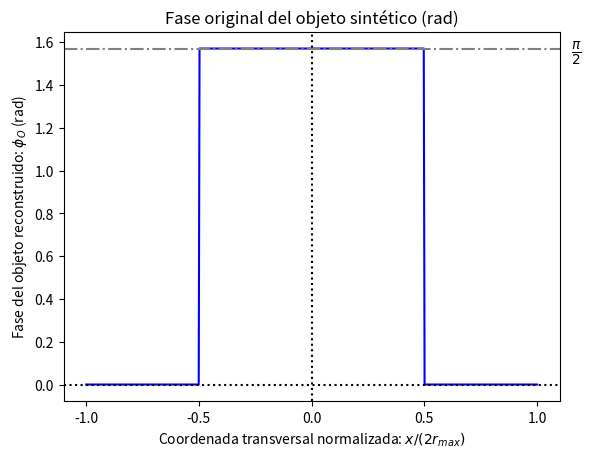
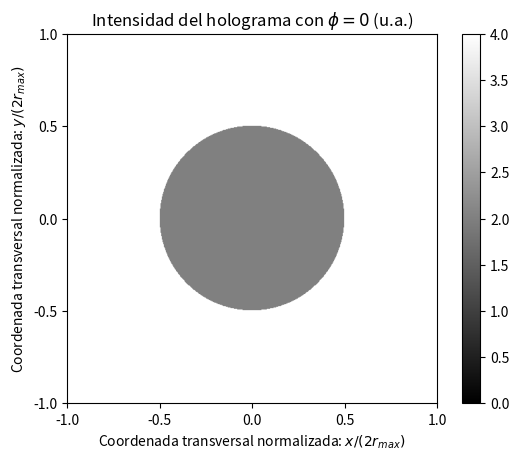
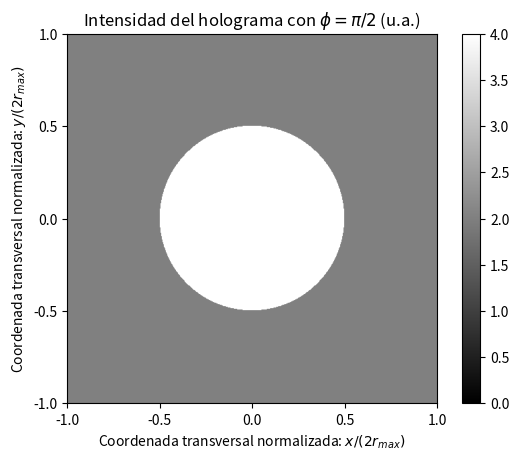
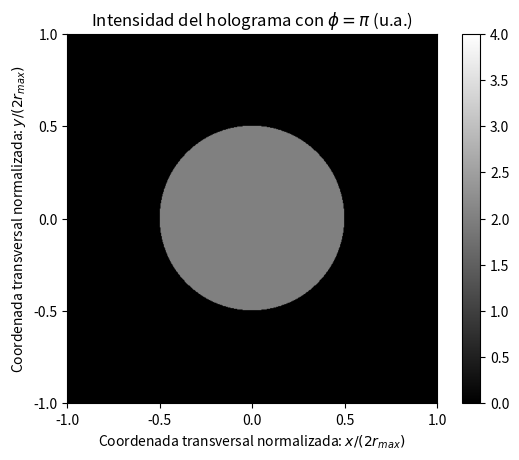
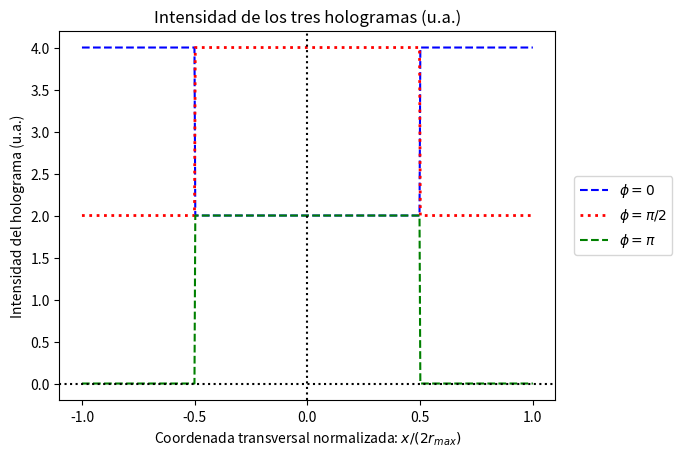
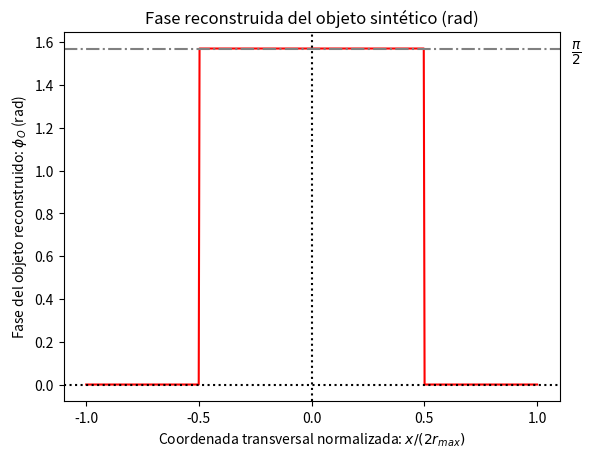
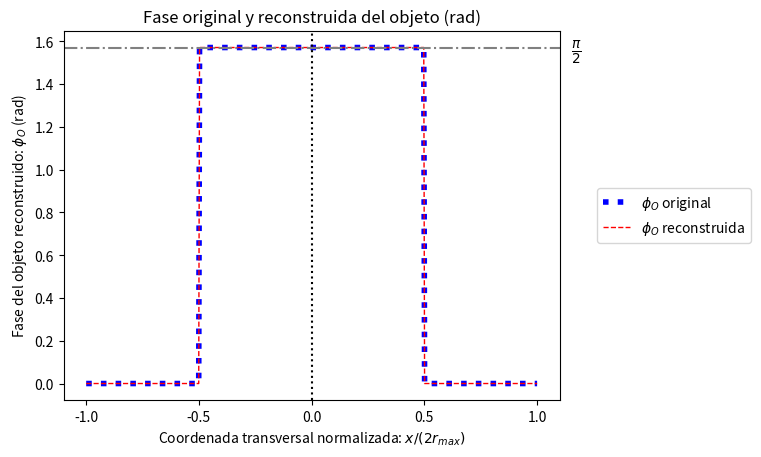
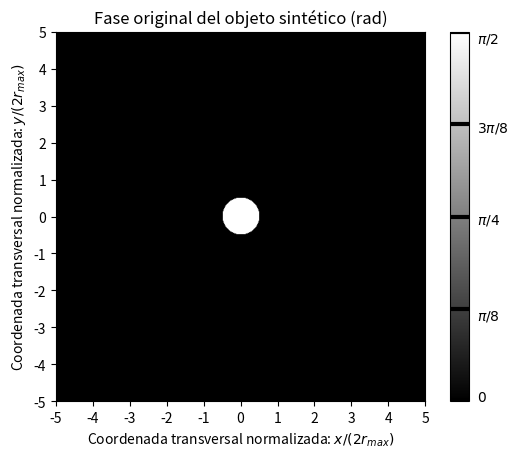
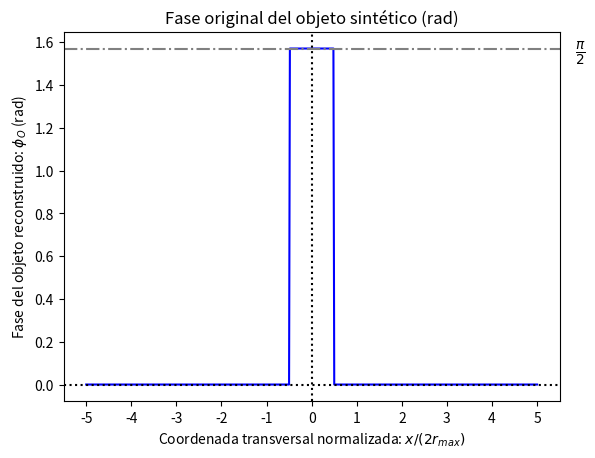
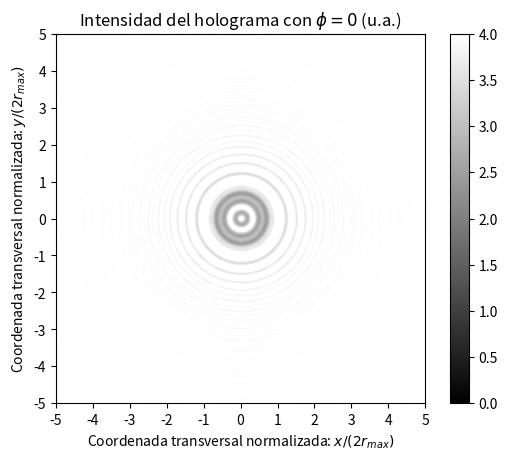
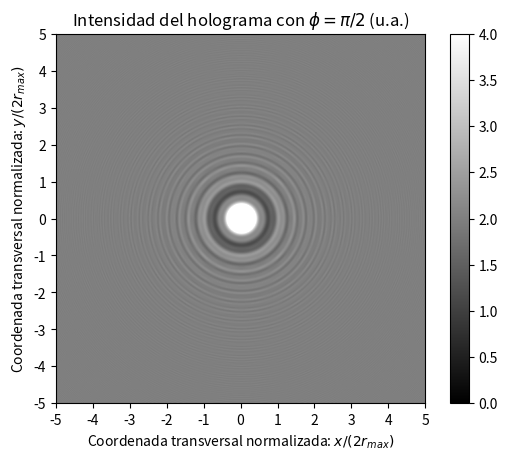
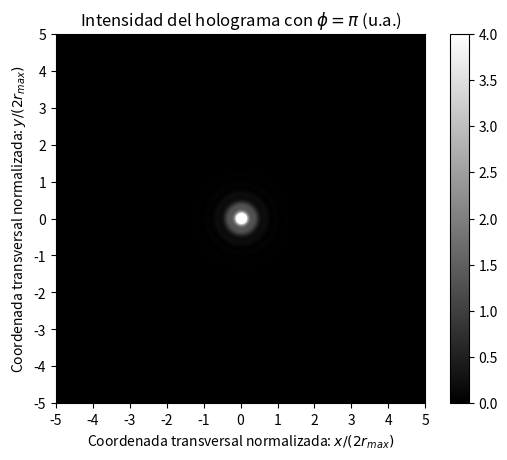
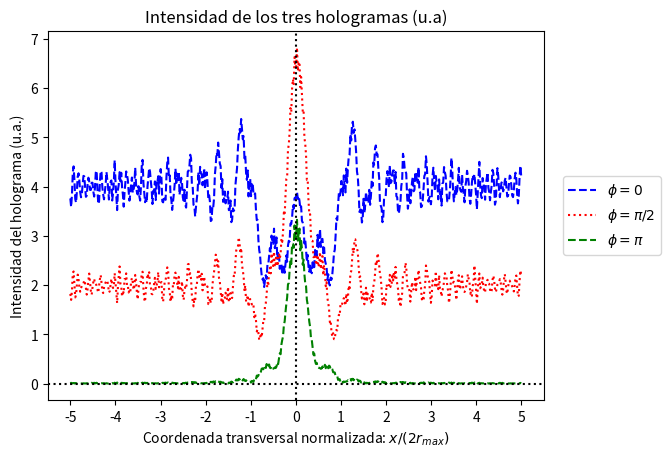
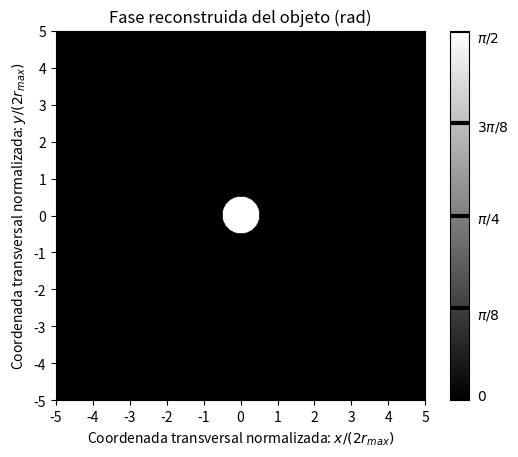

Reproduce these figures in Python, in order.
#!/usr/bin/env python
# coding: utf-8

# # Método de variación de fase para dos objetos distintos puros de fase

# Importamos los modulos y las librerias necesarias
import numpy as np # herramientas numéricas y matriciales
import matplotlib.pyplot as plt # funciones para representar figuras

# Definición de constantes, puntos de muestreo y creación de gradillas
lamb = 500*10**(-6); # mm
phi = np.array([0, np.pi/2, np.pi]); # rad
data = np.array([0, np.pi/8, np.pi/4, 3*np.pi/8, np.pi/2]); # rad
N = 551; # número de puntos

# Datos del caso A
X = np.linspace(-1, 1, num = N-1);
Y = np.linspace(-1, 1, num = N-1);
x, y = np.meshgrid(X, Y); # crea una matriz que varía por columna y otra por fila

# Datos del caso B
A = np.linspace(-5, 5, num = N-1);
B = np.linspace(-5, 5, num = N-1);
a, b = np.meshgrid(A, B);  # crea una matriz que varía por columna y otra por fila
z = 500; #mm
Delta = 0.018; # mm

# Definición de funciones 

# Función de transferencia
def Fresnel_Diffraction(U_inicial, dx, dy, z, lamb, delta):
    n1 = dx.ndim;
    n2 = dy.ndim;
    if (n1 == 1 & n2 == 1):
        u = np.arange(-1/(2*Delta) + 1/(N*Delta), 1/(2*Delta), 1/(N*Delta));
        v = np.arange(-1/(2*Delta) + 1/(N*Delta), 1/(2*Delta), 1/(N*Delta));
        U_in = np.fft.fftshift(np.fft.fft(U_inicial, norm = 'forward'));
        H = np.exp(-1j*np.pi*lamb*np.abs(z)*(u**2 + v**2));
        if (z >= 0):
            U_final = np.fft.ifft(np.fft.ifftshift(U_in*H), norm = 'forward');
        elif (z < 0):
             U_final = np.fft.ifft(np.fft.ifftshift(U_in*np.conjugate(H)), norm='forward');
    elif (n1 == 2 & n2 == 2):
        u = np.arange(-1/(2*Delta) + 1/(N*Delta), 1/(2*Delta), 1/(N*Delta));
        v = np.arange(-1/(2*Delta) + 1/(N*Delta), 1/(2*Delta), 1/(N*Delta));
        u, v = np.meshgrid(u, v);
        U_in = np.fft.fftshift(np.fft.fft2(U_inicial, norm = 'forward'));
        H = np.exp(-1j*np.pi*lamb*np.abs(z)*(u**2 + v**2));
        if (z > 0):
            U_final = np.fft.ifft2(np.fft.ifftshift(U_in*H), norm = 'forward');
        elif (z < 0):
            U_final = np.fft.ifft2(np.fft.ifftshift(U_in*np.conjugate(H)), norm = 'forward');
        elif (z == 0):
            U_final = U_in;
    return U_final, u 

# Disco de fase constante con radio máximo r_o = 1/2 (u.a)
def UnitBox(coordenate1, coordenate2):
    n1 = coordenate1.ndim;
    n2 = coordenate2.ndim;
    Radius= np.sqrt(coordenate1**2 + coordenate2**2);
    Disk = np.zeros_like((Radius));
    limit = 1/2;
    if (n1 == 1 & n2 == 1):
        for ii in range(0,N-1):
            if  ((coordenate1[ii] <= limit) & (coordenate1[ii] >= -limit)):
                Disk[ii] = 1.0;
    elif (n1 == 2 & n2 == 2):
        for ii in range(0,N-1):
            for jj in range(0,N-1):
                if  (Radius[ii][jj] < limit):
                    Disk[ii][jj] = 1.0;
    return Disk

#  Variación lineal de fase desde el centro hasta el borde con radio máximo r_o = 1/2 (u.a)
def Hat(radius, coordenate1, coordenate2):
    Hat = radius.copy();
    limit = 0.72;
    Hat[(radius <= limit)] = 1 - (1/limit)*np.abs(radius[(radius <= limit)]);
    Hat[(radius > limit)] = 0; 
    return Hat

# # Caso 1. El plano del holograma se encuentra sobre el objeto 

# Frente de ondas trasmitido por un objeto sintético en el plano objeto
phi_O = np.pi/2; # rad
Obj_1d = np.exp(1j*phi_O*UnitBox(X, Y)); # 1D disco de fase constante
Obj_2d =  np.exp(1j*phi_O*UnitBox(x, y)); # 2D disco de fase constante
#Obj_1d = np.exp(1j*phi_O*Hat(np.sqrt(X**2 + Y**2), X, Y)); # 1D variación de fase desde el centro hasta el borde
#Obj_2d = np.exp(1j*phi_O*Hat(np.sqrt(x**2 + y**2), x, y)); # 2D variación de fase desde el centro hasta el borde

# Frente de ondas emergente de la fuente retardada una fase phi
Ref_1d = np.array([np.ones_like(Obj_1d)*np.exp(1j*phi[0]), np.ones_like(Obj_1d)*np.exp(1j*phi[1]), np.ones_like(Obj_1d)*np.exp(1j*phi[2])]); # 1D
Ref_2d = np.array([np.ones_like(Obj_2d)*np.exp(1j*phi[0]), np.ones_like(Obj_2d)*np.exp(1j*phi[1]), np.ones_like(Obj_2d)*np.exp(1j*phi[2])]); # 2D

# Sistema de ecuaciones formado por tres patrones de intensidad (1D)
I1_1d = np.abs(Obj_1d + Ref_1d[0])**2; 
I2_1d = np.abs(Obj_1d + Ref_1d[1])**2;  
I3_1d = np.abs(Obj_1d + Ref_1d[2])**2;

# Sistema de ecuaciones formado por tres patrones de intensidad (2D)
I1_2d = np.abs(Obj_2d + Ref_2d[0])**2;
I2_2d = np.abs(Obj_2d + Ref_2d[1])**2;
I3_2d = np.abs(Obj_2d + Ref_2d[2])**2;

#Resolución de ambos sistemas
Rec_1d = ((1+1j)*I1_1d - 2*I2_1d + (1-1j)*I3_1d)/(4j); # 1D 
Rec_2d = ((1+1j)*I1_2d - 2*I2_2d + (1-1j)*I3_2d)/(4j); # 2D

# Representación de la fase original de la onda objeto (2D)
plt.figure();
cf0_z0 = plt.imshow(np.angle(Obj_2d), cmap = 'gray', extent = [-1,1,-1,1], vmin = 0, vmax = np.pi /2);    
cbar0_z0 = plt.colorbar(ticks = [])
cbar0_z0.ax.hlines(data, 0, 1, color="black", linewidth=3);
plt.text(1.3, -1, r'$0$', fontsize=10,  color='black');
plt.text(1.3, -0.52, r'$\pi/8}$', fontsize=10,  color='black');
plt.text(1.3, -0.03, r'$\pi/4$', fontsize=10, color='black');
plt.text(1.3, 0.47, r'$3\pi/8$', fontsize=10,  color='black');
plt.text(1.3, 0.95, r'$\pi/2$', fontsize=10, color='black');
plt.title("Fase original del objeto sintético (rad)");
plt.ylabel("Coordenada transversal normalizada: $y/(2r_{max})$");
plt.xlabel("Coordenada transversal normalizada: $x/(2r_{max})$");
plt.xticks(np.linspace(-1, 1, num = 5));
plt.yticks(np.linspace(-1, 1, num = 5));

# Representación del perfil de la fase original de la onda objeto (1D)
plt.figure();
plt.plot(X, np.angle(Obj_1d), color ='b');    
plt.axhline(y = 0, color = "black", linestyle = ":");
plt.axvline(x = 0, color = "black", linestyle = ":");
plt.axhline(y = np.max(np.angle(Obj_1d)), color =  "gray", linestyle = "-.");
plt.text(np.max(X) + 0.15, np.max(np.angle(Obj_1d)) - 0.04, r'$\frac{\pi}{2}$', fontsize = 14);
plt.title("Fase original del objeto sintético (rad)");
plt.ylabel("Fase del objeto reconstruido: $\phi_O$ (rad)");
plt.xlabel("Coordenada transversal normalizada: $x /(2r_{max})$");
plt.xticks(np.linspace(-1, 1, num = 5));

# Representación gráfica de la intensidad I1 (2D)
plt.figure();
cf1_z0 = plt.imshow(I1_2d,  cmap = 'gray', extent = [-1,1,-1,1], vmin = 0, vmax = 4);    
plt.colorbar(cf1_z0);
plt.title("Intensidad del holograma con $\phi = 0$ (u.a.)");
plt.ylabel("Coordenada transversal normalizada: $y/(2r_{max})$");
plt.xlabel("Coordenada transversal normalizada: $x/(2r_{max})$");
plt.xticks(np.linspace(-1, 1, num = 5));
plt.yticks(np.linspace(-1, 1, num = 5));

# Representación gráfica de la intensidad I2 (2D)
plt.figure();
cf2_z0 = plt.imshow(I2_2d,cmap = 'gray', extent = [-1,1,-1,1], vmin = 0, vmax = 4);    
plt.colorbar(cf2_z0);
plt.title("Intensidad del holograma con $\phi = \pi/2$ (u.a.)");
plt.ylabel("Coordenada transversal normalizada: $y/(2r_{max})$");
plt.xlabel("Coordenada transversal normalizada: $x/(2r_{max})$");
plt.xticks(np.linspace(-1, 1, num = 5));
plt.yticks(np.linspace(-1, 1, num = 5));

# Representación gráfica de la intensidad I3 (2D)
plt.figure();
cf3_z0 = plt.imshow(I3_2d,  cmap = 'gray', extent = [-1,1,-1,1], vmin = 0, vmax = 4);    
plt.colorbar(cf3_z0);
plt.title("Intensidad del holograma con $\phi = \pi$ (u.a.)");
plt.ylabel("Coordenada transversal normalizada: $y/(2r_{max})$");
plt.xlabel("Coordenada transversal normalizada: $x/(2r_{max})$");
plt.xticks(np.linspace(-1, 1, num = 5));
plt.yticks(np.linspace(-1, 1, num = 5));

# Representación gráfica de las tres intensidades (1D)
plt.figure();
plt.plot(X, I1_1d, '--', color = 'b', label = '$\phi = 0$');    
plt.plot(X, I2_1d, ':', color = 'r', label = '$\phi = \pi /2$', linewidth = 2);
plt.plot(X, I3_1d, '--', color = 'g', label = '$\phi = \pi$');   
plt.axhline(y = 0, color = "black", linestyle=":");
plt.axvline(x = 0, color = "black", linestyle=":");
plt.title("Intensidad de los tres hologramas (u.a.)");
plt.legend(bbox_to_anchor =(1.25,0.5), loc='center right')
plt.ylabel("Intensidad del holograma (u.a.)");
plt.xlabel("Coordenada transversal normalizada: $x/(2r_{max})$");
plt.xticks(np.linspace(-1, 1, num = 5));

# Representación de la fase reconstruida de la onda objeto (2D)
plt.figure();
cf4_z0 = plt.imshow(np.angle(Obj_2d),  cmap = 'gray', extent = [-1,1,-1,1], vmin = 0, vmax = np.pi/2);    
cbar4_z0 = plt.colorbar(ticks = [])
cbar4_z0.ax.hlines(data, 0, 1, color="black", linewidth=3);
plt.text(1.3, -1, r'$0$', fontsize=10,  color='black');
plt.text(1.3, -0.52, r'$\pi/8}$', fontsize=10,  color='black');
plt.text(1.3, -0.03, r'$\pi/4$', fontsize=10, color='black');
plt.text(1.3, 0.47, r'$3\pi/8$', fontsize=10,  color='black');
plt.text(1.3, 0.95, r'$\pi/2$', fontsize=10, color='black');
plt.title("Fase reconstruida del objeto (rad)");
plt.ylabel("Coordenada transversal normalizada: $y /(2r_{max})$");
plt.xlabel("Coordenada transversal normalizada: $x /(2r_{max})$")
plt.xticks(np.linspace(-1, 1, num = 5));
plt.yticks(np.linspace(-1, 1, num = 5));

# Representación del perfil de la fase reconstruida de la onda objeto (1D)
plt.figure();
plt.plot(X, np.angle(Rec_1d), color ='r');    
plt.axhline(y = 0, color = "black", linestyle = ":");
plt.axvline(x = 0, color = "black", linestyle = ":");
plt.axhline(y = np.max(np.angle(Obj_1d)), color =  "gray", linestyle = "-.");
plt.text(np.max(X) + 0.15, np.max(np.angle(Obj_1d)) - 0.04, r'$\frac{\pi}{2}$', fontsize = 14);
plt.title("Fase reconstruida del objeto sintético (rad)");
plt.ylabel("Fase del objeto reconstruido: $\phi_O$ (rad)");
plt.xlabel("Coordenada transversal normalizada: $x /(2r_{max})$");
plt.xticks(np.linspace(-1, 1, num = 5));

# Comparación entre la fase original y la reconstruida de la distribución de amplitud emergente del objeto
plt.figure();
plt.plot(X, np.angle(Obj_1d),  linestyle = ":", color = 'b', label = '$\phi_O$ original', linewidth = 4); 
plt.plot(X, np.angle(Rec_1d),  linestyle = "--",color = 'r', label = '$\phi_O$ reconstruida', linewidth = 1);    
plt.axvline(x = 0, color="black", linestyle=":");
plt.axhline(y = np.max(np.angle(Rec_1d)), color="gray", linestyle="-.");
plt.text(np.max(X) + 0.15, np.max(np.angle(Rec_1d)) - 0.04, r'$\frac{\pi}{2}$', fontsize=14);
plt.title("Fase original y reconstruida del objeto (rad)");
plt.ylabel("Fase del objeto reconstruido: $\phi_O$ (rad)");
plt.xlabel("Coordenada transversal normalizada: $x /(2r_{max})$");
plt.legend(bbox_to_anchor =(1.4,0.5), loc='center right')
plt.xticks(np.linspace(-1, 1, num = 5));

# # Caso 2. El plano del holograma se encuentra a z = 500 mm del objeto 

# Frente de ondas trasmitido por un objeto sintético en el plano objeto
phi_O = np.pi/2; # rad
Objeto_1d = np.exp(1j*phi_O*UnitBox(A, B)); # 1D disco de fase constante
Objeto_2d = np.exp(1j*phi_O*UnitBox(a, b)); # 2D disco de fase constante
#Objeto_1d = np.exp(1j*phi_O*Hat(np.sqrt(A**2 + B**2), A, B)); # 1D variación de fase desde el centro hasta el borde
#Objeto_2d = np.exp(1j*phi_O*Hat(np.sqrt(a**2 + b**2), a, b)); # 2D variación de fase desde el centro hasta el borde

# Propagación de la onda objeto original a  z = 500 mm
Ob_1d, u_x = Fresnel_Diffraction(Objeto_1d, A, B, z, lamb, Delta);
Ob_2d, uu_x = Fresnel_Diffraction(Objeto_2d, a, b, z, lamb, Delta);

# Frente de ondas emergente de la fuente retardada una fase phi
Re_1d = np.array([np.ones_like(Ob_1d)*np.exp(1j*phi[0]), np.ones_like(Ob_1d)*np.exp(1j*phi[1]), np.ones_like(Ob_1d)*np.exp(1j*phi[2])]); # 1D
Re_2d = np.array([np.ones_like(Ob_2d)*np.exp(1j*phi[0]), np.ones_like(Ob_2d)*np.exp(1j*phi[1]), np.ones_like(Ob_2d)*np.exp(1j*phi[2])]); # 2D

# Sistema de ecuaciones formado por tres patrones de intensidad (1D)
I1d_1 = np.abs(Ob_1d + Re_1d[0])**2; 
I1d_2 = np.abs(Ob_1d + Re_1d[1])**2;  
I1d_3 = np.abs(Ob_1d + Re_1d[2])**2;

# Sistema de ecuaciones formado por tres patrones de intensidad (2D)
I2d_1 = np.abs(Ob_2d + Re_2d[0])**2;
I2d_2 = np.abs(Ob_2d + Re_2d[1])**2;
I2d_3 = np.abs(Ob_2d + Re_2d[2])**2;

#Resolución de ambos sistemas
R_1d = ((1+1j)*I1d_1 - 2*I1d_2 + (1-1j)*I1d_3)/(4j); # 1D 
R_2d = ((1+1j)*I2d_1 - 2*I2d_2 + (1-1j)*I2d_3)/(4j); # 2D

# Propagación de la onda objeto reconstruida a z = - 500 mm
UO_1d, U_x = Fresnel_Diffraction(R_1d, A, B, -z, lamb, Delta)
UO_2d, u_x = Fresnel_Diffraction(R_2d, a, b, -z, lamb, Delta)

# Representación de la fase original de la onda objeto (2D)
plt.figure();
cf0_z0 = plt.imshow(np.angle(Objeto_2d), cmap = 'gray', extent = [-5,5,-5,5], vmin = 0, vmax = np.pi /2);    
cbar0_z0 = plt.colorbar(ticks = [])
cbar0_z0.ax.hlines(data, 0, 1, color="black", linewidth=3);
plt.text(6.4, -5, r'$0$', fontsize=10, color='black');
plt.text(6.4, -2.8, r'$\pi /8$', fontsize=10, color='black');
plt.text(6.4, -0.2, r'$\pi/4$', fontsize=10, color='black');
plt.text(6.4, 2.3, r'$3 \pi /8$', fontsize=10, color='black');
plt.text(6.4, 4.7, r'$\pi/2$', fontsize=10, color='black');
plt.title("Fase original del objeto sintético (rad)");
plt.ylabel("Coordenada transversal normalizada: $y/(2r_{max})$");
plt.xlabel("Coordenada transversal normalizada: $x/(2r_{max})$");
plt.xticks(np.linspace(-5, 5, num = 11));
plt.yticks(np.linspace(-5, 5, num = 11));

# Representación del perfil de la fase original de la onda objeto (1D)
plt.figure();
plt.plot(A, np.angle(Objeto_1d), color ='b');    
plt.axhline(y = 0, color = "black", linestyle = ":");
plt.axvline(x = 0, color = "black", linestyle = ":");
plt.axhline(y = np.max(np.angle(Obj_1d)), color =  "gray", linestyle = "-.");
plt.text(np.max(A) + np.max(A)/6, np.max(np.angle(Obj_1d)) - 0.04, r'$\frac{\pi}{2}$', fontsize = 14);
plt.title("Fase original del objeto sintético (rad)");
plt.ylabel("Fase del objeto reconstruido: $\phi_O$ (rad)");
plt.xlabel("Coordenada transversal normalizada: $x/(2r_{max})$");
plt.xticks(np.linspace(-5, 5, num = 11));

# Representación gráfica de la intensidad I1 (2D)
plt.figure();
cf1_z = plt.imshow(I2d_1, cmap = 'gray', extent = [-5,5,-5,5], vmin = 0, vmax = 4);    
plt.colorbar(cf1_z);
plt.title("Intensidad del holograma con $\phi = 0$ (u.a.)");
plt.ylabel("Coordenada transversal normalizada: $y/(2r_{max})$");
plt.xlabel("Coordenada transversal normalizada: $x/(2r_{max})$");
plt.xticks(np.linspace(-5, 5, num = 11));
plt.yticks(np.linspace(-5, 5, num = 11));

# Representación gráfica de la intensidad I2 (2D)
plt.figure();
cf2_z = plt.imshow(I2d_2, cmap = 'gray', extent = [-5,5,-5,5], vmin = 0, vmax = 4);    
plt.colorbar(cf2_z);
plt.title("Intensidad del holograma con $\phi = \pi/2$ (u.a.)");
plt.ylabel("Coordenada transversal normalizada: $y/(2r_{max})$");
plt.xlabel("Coordenada transversal normalizada: $x/(2r_{max})$");
plt.xticks(np.linspace(-5, 5, num = 11));
plt.yticks(np.linspace(-5, 5, num = 11));

# Representación gráfica de la intensidad I3 (2D)
plt.figure();
cf3_z = plt.imshow(I2d_3,  cmap = 'gray', extent = [-5,5,-5,5], vmin = 0, vmax = 4);    
plt.colorbar(cf3_z);
plt.title("Intensidad del holograma con $\phi = \pi$ (u.a.)");
plt.ylabel("Coordenada transversal normalizada: $y/(2r_{max})$");
plt.xlabel("Coordenada transversal normalizada: $x/(2r_{max})$");
plt.xticks(np.linspace(-5, 5, num = 11));
plt.yticks(np.linspace(-5, 5, num = 11));

# Representación gráfica de las tres intensidades (1D)
plt.figure();
plt.plot(A, I1d_1, '--', color = 'b', label = '$\phi = 0$');    
plt.plot(A, I1d_2, ':', color = 'r', label = '$\phi = \pi /2$');
plt.plot(A, I1d_3, '--', color = 'g', label = '$\phi = \pi$');   
plt.axhline(y = 0, color = "black", linestyle=":");
plt.axvline(x = 0, color = "black", linestyle=":");
plt.title("Intensidad de los tres hologramas (u.a)");
plt.legend(bbox_to_anchor =(1.25,0.5), loc='center right')
plt.ylabel("Intensidad del holograma (u.a.)");
plt.xlabel("Coordenada transversal normalizada: $x/(2r_{max})$");
plt.xticks(np.linspace(-5, 5, num = 11));

# Representación de la fase reconstruida de la onda objeto (2D)
plt.figure();
cf4_z = plt.imshow(np.angle(UO_2d),  cmap = 'gray', extent = [-5,5,-5,5]);    
cbar4_z = plt.colorbar(ticks = [])
cbar4_z.ax.hlines(data, 0, 1, color="black", linewidth=3);
plt.text(6.4, -5, r'$0$', fontsize=10, color='black');
plt.text(6.4, -2.8, r'$\pi /8$', fontsize=10, color='black');
plt.text(6.4, -0.2, r'$\pi/4$', fontsize=10, color='black');
plt.text(6.4, 2.3, r'$3 \pi /8$', fontsize=10, color='black');
plt.text(6.4, 4.7, r'$\pi/2$', fontsize=10, color='black');
plt.title("Fase reconstruida del objeto (rad)");
plt.ylabel("Coordenada transversal normalizada: $y/(2r_{max})$");
plt.xlabel("Coordenada transversal normalizada: $x/(2r_{max})$")
plt.xticks(np.linspace(-5, 5, num = 11));
plt.yticks(np.linspace(-5, 5, num = 11));

# Representación del perfil de la fase reconstruida de la onda objeto (1D)
plt.figure();
plt.plot(A, np.angle(UO_1d), color ='r');    
plt.axhline(y = 0, color = "black", linestyle = ":");
plt.axvline(x = 0, color = "black", linestyle = ":");
plt.axhline(y = np.max(np.angle(Obj_1d)), color =  "gray", linestyle = "-.");
plt.text(np.max(A) + np.max(A)/6, np.max(np.angle(Obj_1d)) - 0.04, r'$\frac{\pi}{2}$', fontsize = 14);
plt.title("Fase reconstruida del objeto sintético (rad)");
plt.ylabel("Fase del objeto reconstruido: $\phi_O$ (rad)");
plt.xlabel("Coordenada transversal normalizada: $x/(2r_{max})$");
plt.xticks(np.linspace(-5, 5, num = 11));

# Comparación entre la fase original y la reconstruida de la distribución de amplitud emergente del objeto
plt.figure();
plt.plot(A, np.angle(Objeto_1d), linestyle=":", color = 'b', label = '$\phi_O$ original', linewidth = 3); 
plt.plot(A, np.angle(UO_1d), linestyle="--", color = 'r', label = '$\phi_O$ reconstruida', linewidth = 1);    
plt.axvline(x = 0, color="black", linestyle=":");
plt.axhline(y = np.max(np.angle(Rec_1d)), color="gray", linestyle = "-.");
plt.text(np.max(A) + np.max(A)/6, np.max(np.angle(Rec_1d)) - 0.05, r'$\frac{\pi}{2}$', fontsize = 14);
plt.title("Fase original y reconstruida del objeto (rad)");
plt.ylabel("Fase del objeto reconstruido: $\phi_O$ (rad)");
plt.xlabel("Coordenada transversal normalizada: $x/(2r_{max})$");
plt.legend(bbox_to_anchor =(1.4,0.5), loc='center right')
plt.xticks(np.linspace(-5, 5, num = 11));

# ## Reenfoque digital del caso 2

z_diffraction = np.array([100,200,300,400,500]);
z_title =([400,300,200,100,0]);
j = 0;    

# Representación de la fase reconstruida de la onda objeto (2D)
plt.figure();
plt.imshow(np.angle(R_2d),  cmap = 'gray', extent = [-5,5,-5,5], vmin = 0, vmax = np.pi/2);    
cbar_phase = plt.colorbar(ticks = [])
cbar_phase.ax.hlines(data, 0, 1, color="black", linewidth=3);
plt.text(6.4, -5, r'$0$', fontsize=10, color='black');
plt.text(6.4, -2.8, r'$\pi /8$', fontsize=10, color='black');
plt.text(6.4, -0.2, r'$\pi/4$', fontsize=10, color='black');
plt.text(6.4, 2.3, r'$3 \pi /8$', fontsize=10, color='black');
plt.text(6.4, 4.7, r'$\pi/2$', fontsize=10, color='black');
plt.title("Fase del objeto (rad) en z = 500 mm");
plt.ylabel("Coordenada transversal normalizada: $y/(2r_{max})$");
plt.xlabel("Coordenada transversal normalizada: $x/(2r_{max})$")
plt.xticks(np.linspace(-5, 5, num = 11));
plt.yticks(np.linspace(-5, 5, num = 11));
          
# Representación de la amplitud de la onda reconstruida del objeto (2D)
plt.figure();
cf_ampl = plt.imshow(np.sqrt(np.abs(R_2d)**2),  cmap = 'gray', extent = [-5,5,-5,5], vmin = 0, vmax = 1);    
plt.colorbar(cf_ampl);
plt.title("Amplitud del objeto (u.a)  en z = 500 mm");
plt.ylabel("Coordenada transversal normalizada: $y/(2r_{max})$");
plt.xlabel("Coordenada transversal normalizada: $x/(2r_{max})$");
plt.xticks(np.linspace(-5, 5, num = 11));
plt.yticks(np.linspace(-5, 5, num = 11));

for ii in z_diffraction:
    # Reenfoque de la onda objeto reconstruida desde z = 500 hasta z = 0
    UO_1d_, U_x = Fresnel_Diffraction(R_1d, A, B, -ii, lamb, Delta);
    UO_2d_, u_x = Fresnel_Diffraction(R_2d, a, b, -ii, lamb, Delta);
          
    # Representación de la fase reconstruida de la onda objeto (2D)
    plt.figure();
    cf_phase = plt.imshow(np.angle(UO_2d_),  cmap = 'gray', extent = [-5,5,-5,5], vmin = 0, vmax = np.pi/2);    
    cbar_phase = plt.colorbar(ticks = [])
    cbar_phase.ax.hlines(data, 0, 1, color="black", linewidth=3);
    plt.text(6.4, -5, r'$0$', fontsize=10, color='black');
    plt.text(6.4, -2.8, r'$\pi /8$', fontsize=10, color='black');
    plt.text(6.4, -0.2, r'$\pi/4$', fontsize=10, color='black');
    plt.text(6.4, 2.3, r'$3 \pi /8$', fontsize=10, color='black');
    plt.text(6.4, 4.7, r'$\pi/2$', fontsize=10, color='black');
    plt.title("Fase del objeto (rad)  en z = %i mm" %z_title[j]);
    plt.ylabel("Coordenada transversal normalizada: $y/(2r_{max})$");
    plt.xlabel("Coordenada transversal normalizada: $x/(2r_{max})$")
    plt.xticks(np.linspace(-5, 5, num = 11));
    plt.yticks(np.linspace(-5, 5, num = 11));
          
    # Representación de la amplitud de la onda reconstruida del objeto (2D)
    plt.figure();
    cf_amplitude = plt.imshow(np.sqrt(np.abs(UO_2d_)**2),  cmap = 'gray', extent = [-5,5,-5,5], vmin = 0, vmax = 1);    
    plt.colorbar(cf_amplitude);
    plt.title("Amplitud del objeto (u.a.)  en z = %i mm" %z_title[j]);
    plt.ylabel("Coordenada transversal normalizada: $y/(2r_{max})$");
    plt.xlabel("Coordenada transversal normalizada: $x/(2r_{max})$");
    plt.xticks(np.linspace(-5, 5, num = 11));
    plt.yticks(np.linspace(-5, 5, num = 11));
    
    j = j + 1;

